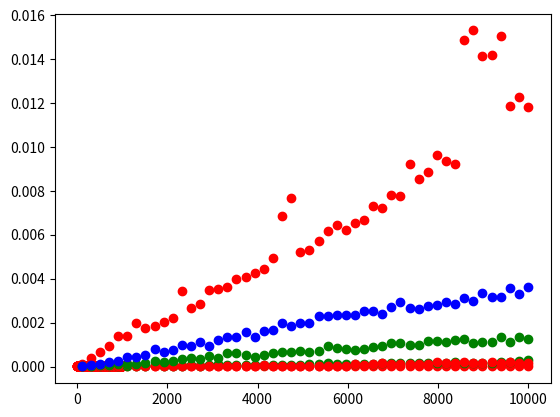

Write Python code to recreate this figure. (Note: this script raises an exception after producing the figure.)
import matplotlib.pyplot as plt
import numpy as np
from timeit import timeit
%matplotlib inline

size = 10_000

ts = [timeit('lst[{}] = None'.format(n),
             setup=f'lst = list(range({size}))',
             number=100)
      for n in range(0, size, 10)]

plt.plot(ts, 'ro');

ns = np.linspace(100, 10000, 50, dtype=int)

ts = [timeit('lst.append(None)',
             setup=f'lst = list(range({n}))',
             number=1000)
      for n in ns]

plt.plot(ns, ts, 'ro');

ns = np.linspace(100, 10000, 50, dtype=int)

# timing insertion at front
ins_ts = [timeit('lst.insert(0, None)',
                 setup=f'lst = list(range({n}))',
                 number=100)
          for n in ns]

# timing deletion at front
del_ts = [timeit('del lst[0]',
                 setup=f'lst = list(range({n}))',
                 number=100)
          for n in ns]

plt.plot(ns, ins_ts, 'go')
plt.plot(ns, del_ts, 'ro');

def concat1(lst1, lst2):
    for x in lst2:
        lst1.append(x)
    return lst1

def concat2(lst1, lst2):
    lst1.extend(lst2)
    return lst1

def concat3(lst1, lst2):
    return lst1 + lst2

ns = np.linspace(100, 10000, 50, dtype=int)

ts = [[timeit('{}(lst1, lst2)'.format(fn),
              setup=f'lst1 = list(range({n})); lst2 = list(range({n}))',
              number=100,
              globals=globals())
       for n in ns] 
      for fn in ('concat1', 'concat2', 'concat3')]

plt.plot(ns, ts[0], 'ro')
plt.plot(ns, ts[1], 'go')
plt.plot(ns, ts[2], 'bo');

# data items
i1 = 'lions'
i2 = 'tigers'
i3 = 'bears'
i4 = 'oh, my'

# creating individual "links"
l1 = []
l2 = []
l3 = []
l4 = []

# link-ing them together


# data access
head = l1

# iteration
def link_iterator(l):
    pass

for x in link_iterator(head):
    print(x)

# prepending
i0 = 'walruses'

for x in link_iterator(head):
    print(x)

# insertion
i2_5 = 'elephants'

for x in link_iterator(head):
    print(x)

# deletion


for x in link_iterator(head):
    print(x)

class Link:
    def __init__(self, val, next=None):
        self.val = val
        self.next = next

# manually constructing a list


# data access


# iteration
def link_iterator(l):
    pass

for x in link_iterator(head):
    print(x)

class LinkedList:
    class Link:
        def __init__(self, val, next=None):
            self.val = val
            self.next = next

    def __init__(self):
        self.head = None
        
    def prepend(self, val):
        pass
        
    def __iter__(self):
        pass
            
    def __repr__(self):
        pass

l = LinkedList()
for x in range(10):
    l.prepend(x)
l

class BinaryLink:
    def __init__(self, val, left=None, right=None):
        self.val = val
        self.left = left
        self.right = right

# an "expression tree" representing the arithmetic expression ((5+3)*(8-4))
t = BinaryLink('*')
t.left = BinaryLink('+')
t.left.left  = BinaryLink('5')
t.left.right = BinaryLink('3')
t.right = BinaryLink('-')
t.right.left  = BinaryLink('8')
t.right.right = BinaryLink('4')

def print_expr_tree(t):
    if t:
        if not t.val.isdigit():
            print('(', end='')
        print_expr_tree(t.left)
        print(t.val, end='')
        print_expr_tree(t.right)
        if not t.val.isdigit():
            print(')', end='')

print_expr_tree(t)

class NaryLink:
    def __init__(self, val, n=2):
        self.val = val
        self.children = [None] * n
        
    def __getitem__(self, idx):
        return self.children[idx]
    
    def __setitem__(self, idx, val):
        self.children[idx] = val
        
    def __iter__(self):
        for c in self.children:
            yield c

root = NaryLink('Kingdoms', n=5)

root[0] = NaryLink('Animalia', n=35)
root[1] = NaryLink('Plantae', n=12)
root[2] = NaryLink('Fungi', n=7)
root[3] = NaryLink('Protista', n=5)
root[4] = NaryLink('Monera', n=5)

root[2][0] = NaryLink('Chytridiomycota')
root[2][1] = NaryLink('Blastocladiomycota')
root[2][2] = NaryLink('Glomeromycota')
root[2][3] = NaryLink('Ascomycota')
root[2][4] = NaryLink('Basidiomycota')
root[2][5] = NaryLink('Microsporidia')
root[2][6] = NaryLink('Neocallimastigomycota')

def tree_iter(root):
    if root:
        yield root.val
        for c in root:
            yield from tree_iter(c)

for x in tree_iter(root):
    print(x)